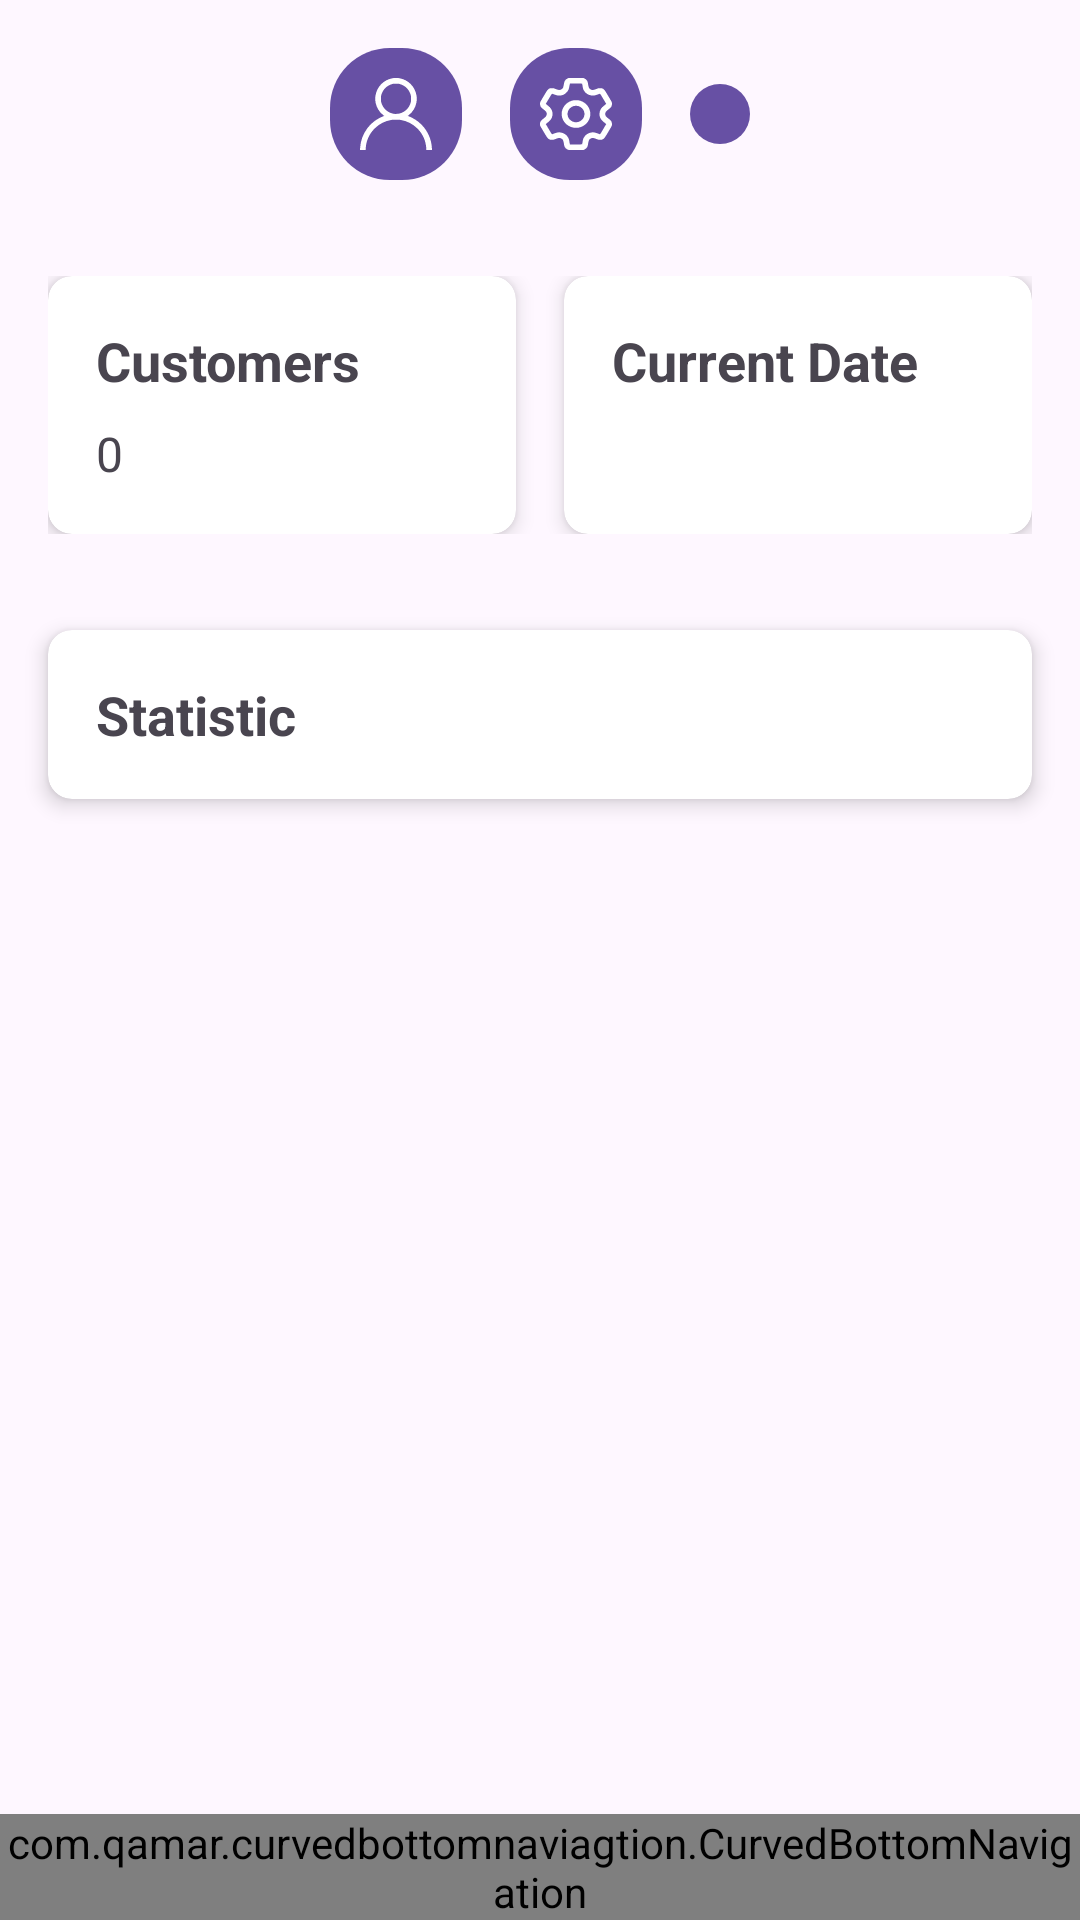

The Android layout XML behind this screen, and the referenced resources:
<!-- AndroidManifest.xml: application theme Theme.WarnakuApp -->
<!-- res/layout/activity_main.xml -->
<?xml version="1.0" encoding="utf-8"?>
<androidx.constraintlayout.widget.ConstraintLayout xmlns:android="http://schemas.android.com/apk/res/android"
    xmlns:app="http://schemas.android.com/apk/res-auto"
    xmlns:tools="http://schemas.android.com/tools"
    android:id="@+id/main"
    android:layout_width="match_parent"
    android:layout_height="match_parent"
    tools:context=".view.main.MainActivity">

    <LinearLayout
        android:id="@+id/linearLayout1"
        android:layout_width="0dp"
        android:layout_height="wrap_content"
        android:orientation="horizontal"
        android:gravity="center"
        android:padding="16dp"
        app:layout_constraintTop_toTopOf="parent"
        app:layout_constraintStart_toStartOf="parent"
        app:layout_constraintEnd_toEndOf="parent">

        <ImageButton
            android:id="@+id/profile_button"
            android:layout_width="wrap_content"
            android:layout_height="wrap_content"
            android:background="@drawable/bottom_round"
            android:padding="10dp"
            android:onClick="toProfile"
            android:src="@drawable/user" />

        <Space
            android:layout_width="16dp"
            android:layout_height="match_parent" />

        <ImageButton
            android:id="@+id/setting_button"
            android:layout_width="wrap_content"
            android:layout_height="wrap_content"
            android:background="@drawable/bottom_round"
            android:onClick="toSetting"
            android:padding="10dp"
            android:src="@drawable/setting" />

        <Space
            android:layout_width="16dp"
            android:layout_height="match_parent" />

        <ImageButton
            android:id="@+id/logout_button"
            android:layout_width="wrap_content"
            android:layout_height="wrap_content"
            android:background="@drawable/bottom_round"
            android:padding="10dp"
            android:src="@drawable/ic_logout_24" />

    </LinearLayout>

    
    <LinearLayout
        android:id="@+id/linearLayout2"
        android:layout_width="0dp"
        android:layout_height="wrap_content"
        android:orientation="horizontal"
        android:padding="16dp"
        app:layout_constraintTop_toBottomOf="@id/linearLayout1"
        app:layout_constraintStart_toStartOf="parent"
        app:layout_constraintEnd_toEndOf="parent">

        <androidx.cardview.widget.CardView
            android:layout_width="0dp"
            android:layout_height="wrap_content"
            android:layout_marginEnd="8dp"
            android:layout_weight="1"
            app:cardCornerRadius="8dp"
            app:cardElevation="4dp">

            <LinearLayout
                android:layout_width="match_parent"
                android:layout_height="match_parent"
                android:orientation="vertical"
                android:padding="16dp">

                <TextView
                    android:id="@+id/tv_customers_label"
                    android:layout_width="wrap_content"
                    android:layout_height="wrap_content"
                    android:text="Customers"
                    android:textSize="18sp"
                    android:textStyle="bold" />

                <TextView
                    android:id="@+id/tv_customers_count"
                    android:layout_width="wrap_content"
                    android:layout_height="wrap_content"
                    android:layout_marginTop="8dp"
                    android:text="0"
                    android:textSize="16sp" />

            </LinearLayout>
        </androidx.cardview.widget.CardView>

        <androidx.cardview.widget.CardView
            android:layout_width="0dp"
            android:layout_height="wrap_content"
            android:layout_marginStart="8dp"
            android:layout_weight="1"
            app:cardCornerRadius="8dp"
            app:cardElevation="4dp">

            <LinearLayout
                android:layout_width="match_parent"
                android:layout_height="match_parent"
                android:orientation="vertical"
                android:padding="16dp">

                <TextView
                    android:id="@+id/tv_current_date_label"
                    android:layout_width="wrap_content"
                    android:layout_height="wrap_content"
                    android:text="Current Date"
                    android:textSize="18sp"
                    android:textStyle="bold" />

                <TextView
                    android:id="@+id/tv_current_date"
                    android:layout_width="wrap_content"
                    android:layout_height="wrap_content"
                    android:layout_marginTop="8dp"
                    android:text=""
                    android:textSize="16sp" />

            </LinearLayout>
        </androidx.cardview.widget.CardView>

    </LinearLayout>

    
    <androidx.cardview.widget.CardView
        android:id="@+id/statistic_card"
        android:layout_width="0dp"
        android:layout_height="wrap_content"
        android:layout_marginStart="16dp"
        android:layout_marginTop="16dp"
        android:layout_marginEnd="16dp"
        app:cardCornerRadius="8dp"
        app:cardElevation="4dp"
        app:layout_constraintStart_toStartOf="parent"
        app:layout_constraintEnd_toEndOf="parent"
        app:layout_constraintTop_toBottomOf="@id/linearLayout2">

        <LinearLayout
            android:layout_width="match_parent"
            android:layout_height="match_parent"
            android:orientation="vertical"
            android:padding="16dp">

            <TextView
                android:id="@+id/tv_statistic_label"
                android:layout_width="wrap_content"
                android:layout_height="wrap_content"
                android:text="Statistic"
                android:textSize="18sp"
                android:textStyle="bold" />


        </LinearLayout>
    </androidx.cardview.widget.CardView>

    <com.qamar.curvedbottomnaviagtion.CurvedBottomNavigation
        android:id="@+id/bottomNavigation"
        android:layout_width="match_parent"
        android:layout_height="wrap_content"
        app:cbn_background="@color/primary"
        app:cbn_fabColor="@color/black"
        app:cbn_iconColor="@color/white"
        app:cbn_height="76dp"
        app:cbn_icon_size="24dp"
        app:cbn_curve_radius="26dp"
        app:cbn_selected_icon_size="48dp"
        app:cbn_selectedIconColor="@color/white"
        app:cbn_titleColor="@color/white"
        app:layout_constraintBottom_toBottomOf="parent"
        app:layout_constraintEnd_toEndOf="parent"
        app:layout_constraintStart_toStartOf="parent" />


</androidx.constraintlayout.widget.ConstraintLayout>
<!-- resources referenced by this layout -->
<resources>
  <color name="black">#FF000000</color>
  <color name="primary">#6B73C4</color>
  <color name="white">#FFFFFFFF</color>
  <!-- drawable bottom_round (drawable) -->
  <?xml version="1.0" encoding="utf-8"?>
  
  <shape xmlns:android="http://schemas.android.com/apk/res/android">
      <solid android:color="?attr/colorPrimary" />
      <corners android:radius="20dp"/>
  </shape>
  <!-- drawable setting: vector/xml drawable (drawable, 6050 chars, omitted) -->
  <!-- drawable user: vector/xml drawable (drawable, 2124 chars, omitted) -->
  <style name="Theme.WarnakuApp" parent="Base.Theme.WarnakuApp" />
  <style name="Base.Theme.WarnakuApp" parent="Theme.Material3.DayNight">
          
          
      </style>
</resources>
